Photos from the image-classification dataset "dataset" in the GitHub repository chkaryan/resistor-reader. Its 81 classes are: 10k lamp front black, 10k lamp front turquoise, 10k lamp front white, 10k lamp tilted black, 10k lamp tilted turquoise, 10k lamp tilted white, 10k lamp top black, 10k lamp top turquoise, 10k lamp top white, 10k natural front black, 10k natural front turquoise, 10k natural front white, 10k natural tilted black, 10k natural tilted turquoise, 10k natural tilted white, 10k natural top black, 10k natural top turquoise, 10k natural top white, 10k yellow front black, 10k yellow front turquoise, 10k yellow front white, 10k yellow tilted black, 10k yellow tilted turquoise, 10k yellow tilted white, 10k yellow top black, 10k yellow top turquoise, 10k yellow top white, 470 lamp front black, 470 lamp front turquoise, 470 lamp front white, 470 lamp tilted black, 470 lamp tilted turquoise, 470 lamp tilted white, 470 lamp top black, 470 lamp top turquoise, 470 lamp top white, 470 natural front black, 470 natural front turquoise, 470 natural front white, 470 natural tilted black, 470 natural tilted turquoise, 470 natural tilted white, 470 natural top black, 470 natural top turquoise, 470 natural top white, 470 yellow front black, 470 yellow front turquoise, 470 yellow front white, 470 yellow tilted black, 470 yellow tilted turquoise, 470 yellow tilted white, 470 yellow top black, 470 yellow top turquoise, 470 yellow top white, 680 lamp front black, 680 lamp front turquoise, 680 lamp front white, 680 lamp tilted black, 680 lamp tilted turquoise, 680 lamp tilted white, 680 lamp top black, 680 lamp top turquoise, 680 lamp top white, 680 natural front black, 680 natural front turquoise, 680 natural front white, 680 natural tilted black, 680 natural tilted turquoise, 680 natural tilted white, 680 natural top black, 680 natural top turquoise, 680 natural top white, 680 yellow front black, 680 yellow front turquoise, 680 yellow front white, 680 yellow tilted black, 680 yellow tilted turquoise, 680 yellow tilted white, 680 yellow top black, 680 yellow top turquoise, 680 yellow top white.

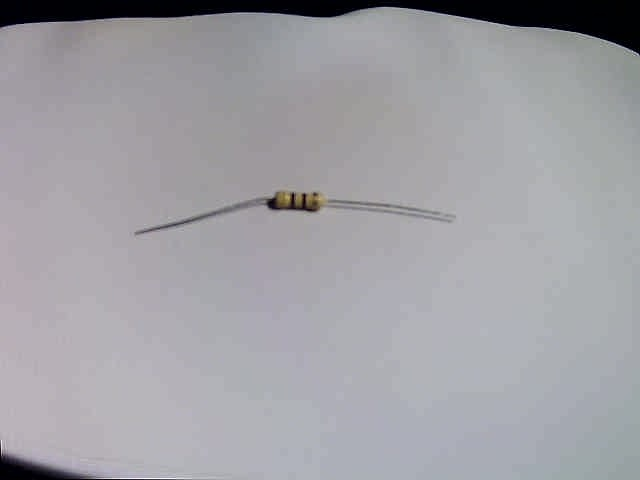
Label: 470 yellow tilted white

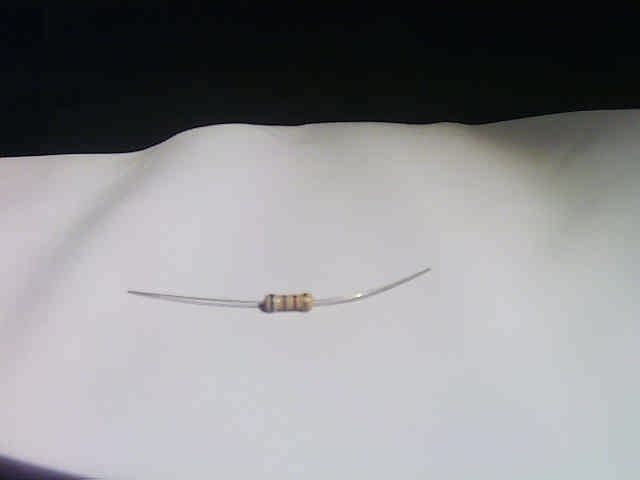
Label: 680 yellow tilted white

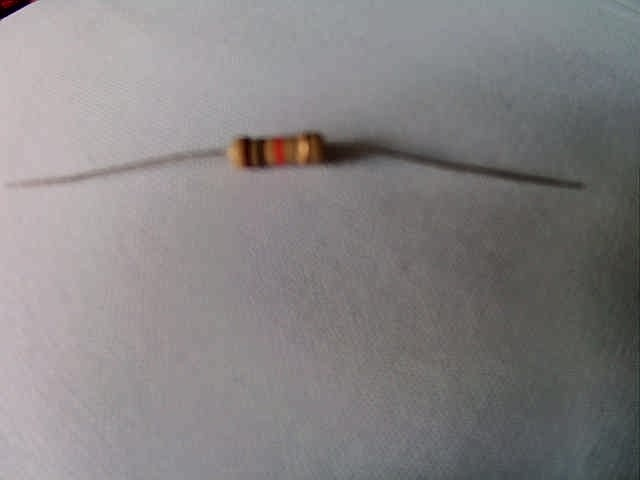
Label: 10k natural tilted white

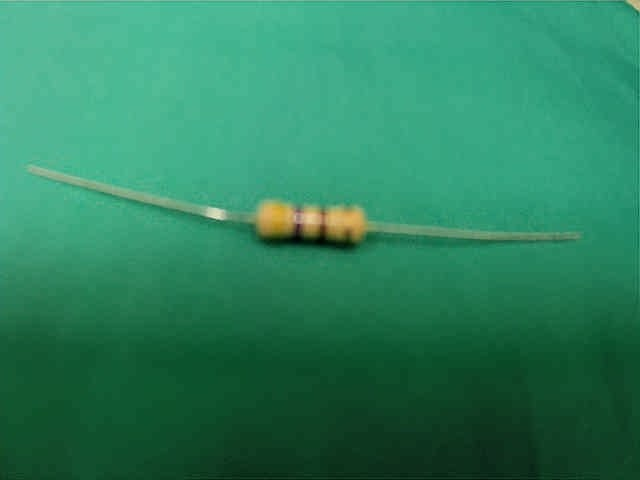
Label: 470 lamp tilted turquoise
